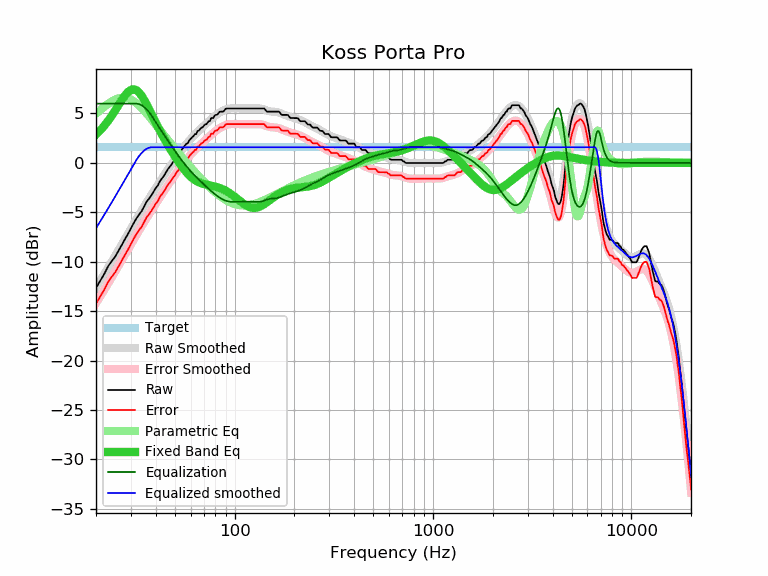

The file beside this chart, header and first rows:
frequency, raw, error, smoothed, error_smoothed, equalization, parametric_eq, equalized_raw, equalized_smoothed, target
20, -12.65, -14.23, -12.60, -14.18, 6.00, 2.86, -6.65, -6.60, 1.58
21, -11.94, -13.52, -11.92, -13.51, 6.00, 3.29, -5.94, -5.92, 1.58
22, -11.25, -12.83, -11.26, -12.85, 6.00, 3.75, -5.25, -5.26, 1.58
23, -10.47, -12.05, -10.62, -12.21, 6.00, 4.24, -4.47, -4.62, 1.58
24, -9.94, -11.52, -10.00, -11.58, 6.00, 4.77, -3.94, -4.00, 1.58
25, -9.48, -11.06, -9.39, -10.98, 6.00, 5.32, -3.48, -3.39, 1.58
26, -8.88, -10.46, -8.81, -10.39, 6.00, 5.86, -2.88, -2.81, 1.58
27, -8.29, -9.87, -8.24, -9.83, 6.00, 6.37, -2.29, -2.24, 1.58
28, -7.71, -9.29, -7.69, -9.28, 6.00, 6.83, -1.71, -1.69, 1.58
29, -7.18, -8.76, -7.16, -8.75, 6.00, 7.18, -1.18, -1.16, 1.58
30, -6.61, -8.19, -6.65, -8.24, 6.00, 7.39, -0.61, -0.65, 1.58
31, -6.08, -7.66, -6.16, -7.74, 6.00, 7.45, -0.08, -0.16, 1.58
32, -5.60, -7.18, -5.69, -7.27, 6.00, 7.35, 0.40, 0.31, 1.58
33, -5.21, -6.79, -5.24, -6.82, 5.94, 7.12, 0.73, 0.71, 1.58
34, -4.87, -6.45, -4.80, -6.39, 5.82, 6.78, 0.95, 1.02, 1.58
35, -4.38, -5.96, -4.39, -5.97, 5.65, 6.37, 1.27, 1.26, 1.58
36, -3.92, -5.50, -3.99, -5.57, 5.42, 5.92, 1.50, 1.43, 1.58
37, -3.62, -5.20, -3.61, -5.19, 5.15, 5.45, 1.53, 1.54, 1.58
38, -3.29, -4.87, -3.24, -4.82, 4.82, 4.99, 1.53, 1.58, 1.58
39, -2.92, -4.50, -2.89, -4.47, 4.47, 4.53, 1.55, 1.58, 1.58
40, -2.55, -4.13, -2.54, -4.13, 4.13, 4.08, 1.58, 1.58, 1.58
41, -2.27, -3.85, -2.21, -3.79, 3.79, 3.66, 1.52, 1.58, 1.58
42, -1.84, -3.42, -1.89, -3.47, 3.47, 3.26, 1.63, 1.58, 1.58
43, -1.57, -3.15, -1.58, -3.16, 3.16, 2.87, 1.59, 1.58, 1.58
44, -1.31, -2.89, -1.27, -2.86, 2.86, 2.51, 1.55, 1.58, 1.58
45, -0.97, -2.55, -0.98, -2.56, 2.56, 2.16, 1.59, 1.58, 1.58
46, -0.65, -2.23, -0.69, -2.27, 2.27, 1.83, 1.62, 1.58, 1.58
47, -0.41, -1.99, -0.41, -1.99, 1.99, 1.51, 1.58, 1.58, 1.58
48, -0.17, -1.75, -0.14, -1.72, 1.72, 1.21, 1.55, 1.58, 1.58
49, 0.13, -1.45, 0.12, -1.46, 1.46, 0.92, 1.59, 1.58, 1.58
50, 0.32, -1.26, 0.38, -1.21, 1.21, 0.64, 1.53, 1.58, 1.58
51, 0.65, -0.93, 0.62, -0.97, 0.97, 0.38, 1.62, 1.58, 1.58
52, 0.82, -0.76, 0.85, -0.73, 0.73, 0.13, 1.55, 1.58, 1.58
53, 1.11, -0.47, 1.08, -0.50, 0.50, -0.11, 1.61, 1.58, 1.58
54, 1.32, -0.26, 1.30, -0.29, 0.29, -0.33, 1.61, 1.58, 1.58
55, 1.53, -0.05, 1.51, -0.08, 0.08, -0.55, 1.61, 1.58, 1.58
56, 1.73, 0.15, 1.71, 0.12, -0.12, -0.74, 1.61, 1.58, 1.58
57, 1.93, 0.35, 1.90, 0.31, -0.31, -0.93, 1.62, 1.58, 1.58
58, 1.99, 0.41, 2.08, 0.49, -0.49, -1.10, 1.50, 1.58, 1.58
59, 2.27, 0.69, 2.25, 0.67, -0.67, -1.25, 1.60, 1.58, 1.58
60, 2.43, 0.85, 2.42, 0.84, -0.84, -1.39, 1.59, 1.58, 1.58
61, 2.59, 1.01, 2.58, 0.99, -0.99, -1.52, 1.60, 1.58, 1.58
62, 2.72, 1.14, 2.73, 1.15, -1.15, -1.63, 1.57, 1.58, 1.58
63, 2.90, 1.32, 2.88, 1.29, -1.29, -1.73, 1.61, 1.58, 1.58
64, 2.92, 1.34, 3.02, 1.43, -1.43, -1.82, 1.49, 1.58, 1.58
65, 3.24, 1.66, 3.15, 1.57, -1.57, -1.89, 1.67, 1.58, 1.58
66, 3.27, 1.69, 3.28, 1.70, -1.70, -1.96, 1.57, 1.58, 1.58
67, 3.43, 1.85, 3.41, 1.82, -1.82, -2.01, 1.61, 1.58, 1.58
68, 3.57, 1.99, 3.53, 1.95, -1.95, -2.06, 1.62, 1.58, 1.58
69, 3.60, 2.02, 3.65, 2.06, -2.06, -2.10, 1.54, 1.58, 1.58
70, 3.77, 2.19, 3.77, 2.18, -2.18, -2.14, 1.59, 1.58, 1.58
71, 3.89, 2.31, 3.88, 2.30, -2.30, -2.17, 1.59, 1.58, 1.58
72, 3.92, 2.34, 3.99, 2.41, -2.41, -2.20, 1.51, 1.58, 1.58
73, 4.08, 2.50, 4.10, 2.52, -2.52, -2.22, 1.56, 1.58, 1.58
74, 4.22, 2.64, 4.21, 2.63, -2.63, -2.25, 1.59, 1.58, 1.58
75, 4.23, 2.65, 4.32, 2.73, -2.73, -2.27, 1.50, 1.58, 1.58
76, 4.53, 2.95, 4.42, 2.84, -2.84, -2.30, 1.69, 1.58, 1.58
77, 4.54, 2.96, 4.52, 2.94, -2.94, -2.32, 1.60, 1.58, 1.58
78, 4.54, 2.96, 4.62, 3.03, -3.03, -2.35, 1.51, 1.58, 1.58
79, 4.75, 3.17, 4.71, 3.12, -3.12, -2.37, 1.63, 1.58, 1.58
... 553 more rows
